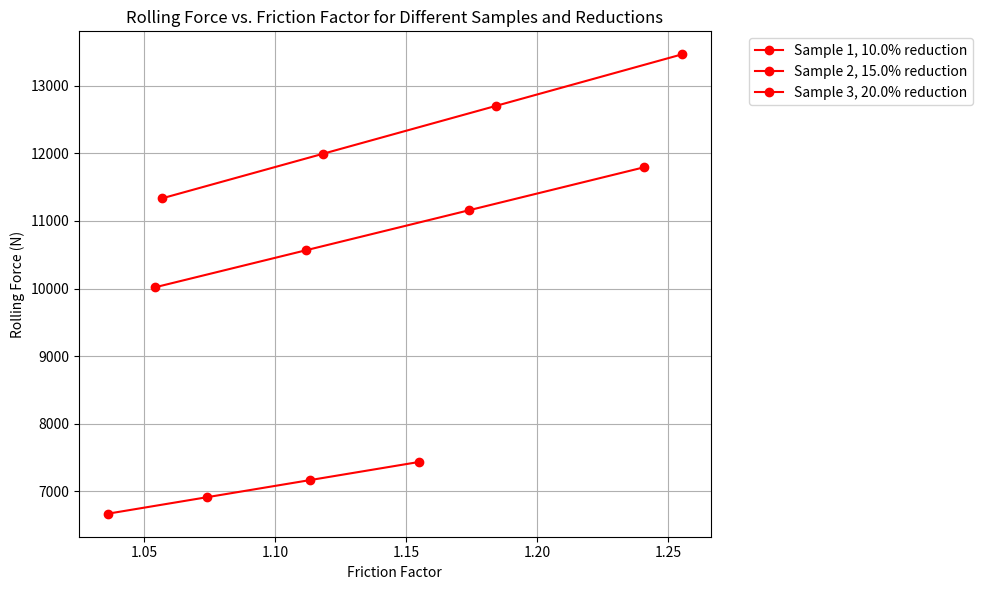

Generate this figure with matplotlib:
import math
import numpy as np
import matplotlib.pyplot as plt
from scipy.integrate import quad 

 
#Define constants
von_mises_factor = 2/math.sqrt(3)
roll_radius = 32.5
T = 20
k = -0.5058*T + 210.4
n =-0.0004*T + 0.2185
colors = ['red', 'blue', 'green']

# Sample data (3 samples)
samples = [
    {'h_naught': 1.654, 'h_after': 1.502, 'width': 24.615, 'reductions': [0.1654], 'label': 'Sample 1'},
    {'h_naught': 1.598, 'h_after': 1.314, 'width': 24.408, 'reductions': [0.2397], 'label': 'Sample 2'},
    {'h_naught': 1.584, 'h_after': 1.280, 'width': 25.057, 'reductions': [0.3168], 'label': 'Sample 3'}
]

#Different friction values
friction_values = [0.05, 0.10, 0.15, 0.20]

#Define functions
def mean_flow_stress(k, n, epsilon_final):
    integral, _ = quad(lambda x: k * x**n, 0, epsilon_final)
    return integral / epsilon_final

def geometry_values(h_naught, h_after, width):
    h_bar = (h_naught + h_after) / 2  
    length = math.sqrt(roll_radius * (h_naught - h_after)) 
    area = width * length
    return length, area, h_bar 

def friction_factor(friction_value, length, h_bar):
    Q = (friction_value * length) / h_bar 
    return 1 / Q * (math.e**(Q) - 1)

def pressure(von_mises_factor, mean_flow_stress, friction_factor):
    return von_mises_factor * mean_flow_stress * friction_factor

def rolling_force(pressure, area):
    return pressure * area

# Set up the plot
plt.figure(figsize=(10, 6))
plt.title('Rolling Force vs. Friction Factor for Different Samples and Reductions')
plt.xlabel('Friction Factor')
plt.ylabel('Rolling Force (N)')
plt.grid(True)


# Main calculation and plotting loop
for sample in samples:
    # Calculate geometry values for this sample
    length, area, h_bar = geometry_values(sample['h_naught'], sample['h_after'], sample['width'])
    
    for reduction, color in zip(sample['reductions'], colors):
        epsilon_final = reduction / sample['h_naught']
        mfs = mean_flow_stress(k, n, epsilon_final)
        
        # Store results for plotting
        ff_values = []
        force_values = []
        
        for friction in friction_values:
            ff = friction_factor(friction, length, h_bar)
            p = pressure(von_mises_factor, mfs, ff)
            force = rolling_force(p, area)
            
            ff_values.append(ff)
            force_values.append(force)
        
        # Plot for this reduction
        reduction_percent = (reduction/sample['h_naught'])*100
        plt.plot(ff_values, force_values, 'o-', color=color, 
                label=f"{sample['label']}, {reduction_percent:.1f}% reduction")
   
                
        results = force_values, ff_values
        print("Rolling Forces: ", results)
    

# Add legend and show plot
plt.legend(bbox_to_anchor=(1.05, 1), loc='upper left')
plt.tight_layout()
plt.show()


results = force_values, ff_values
print("Rolling Forces: ", results)
    
